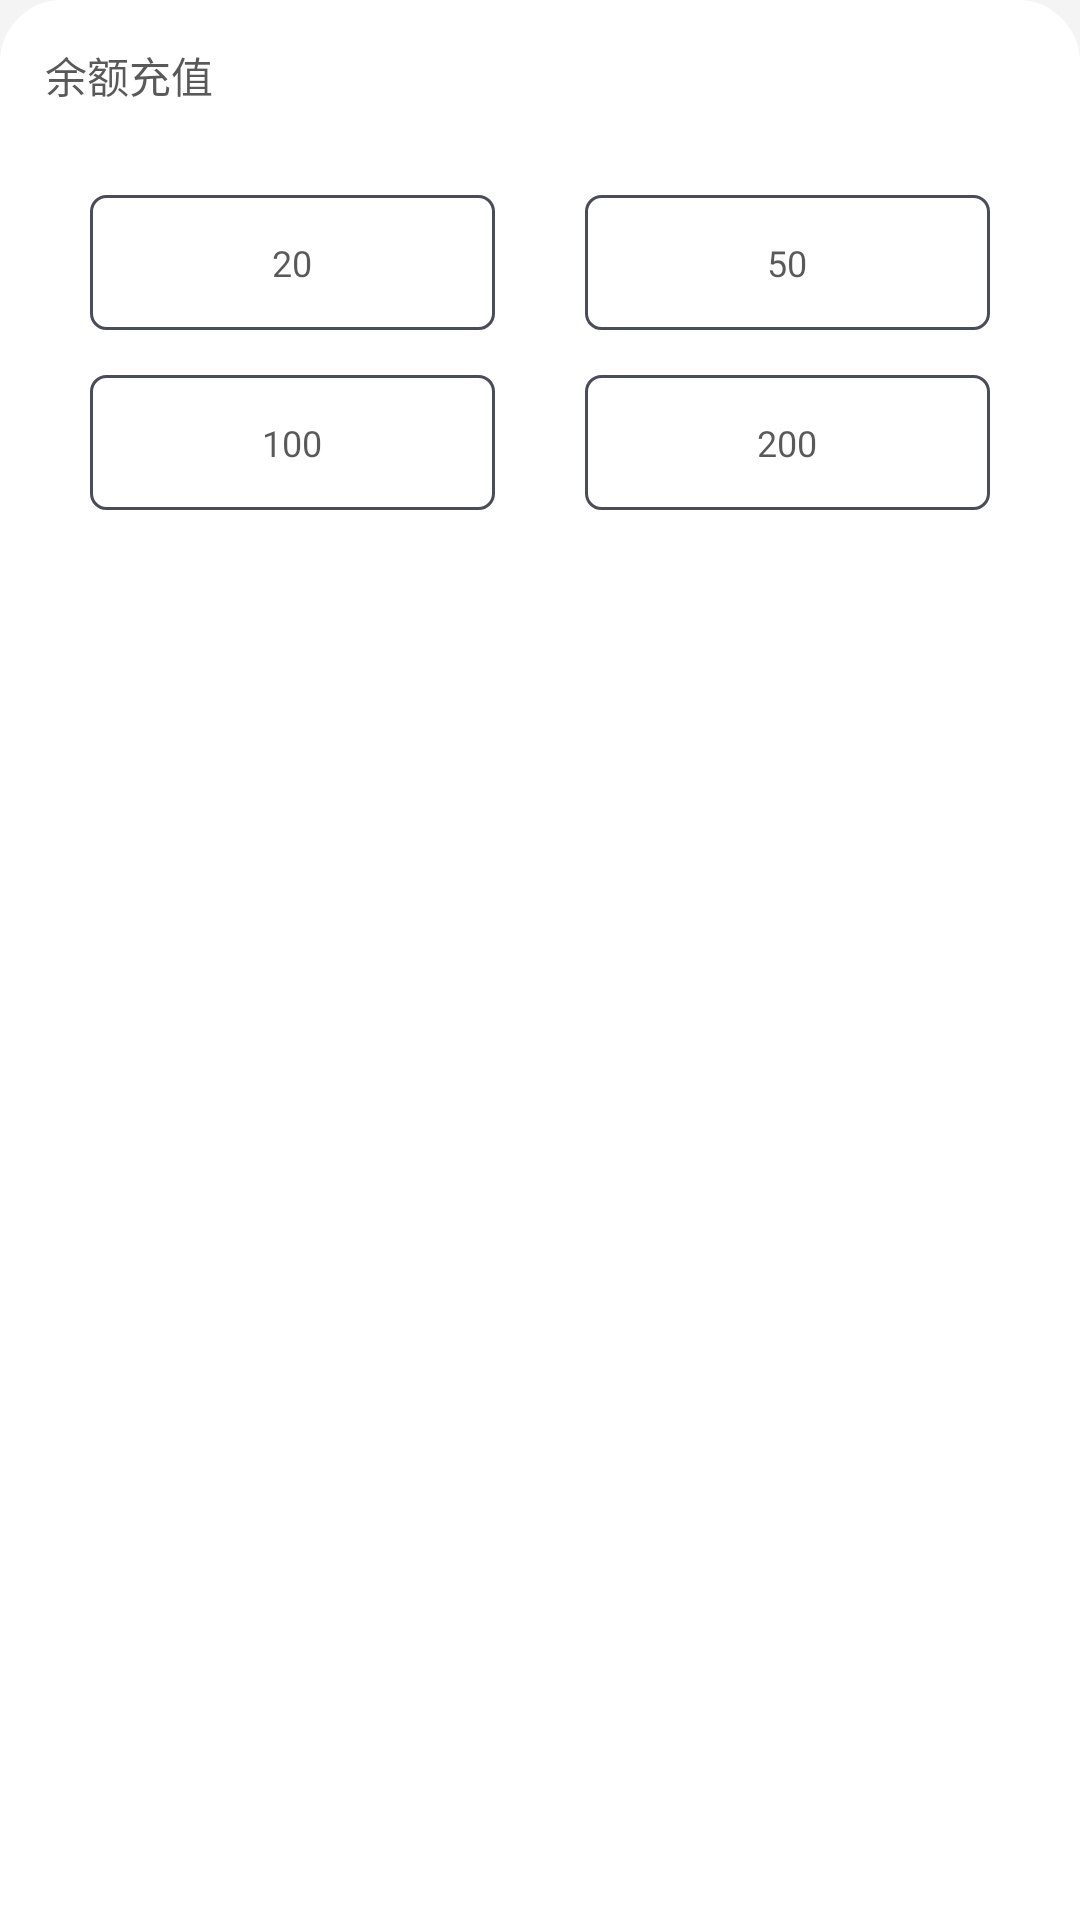

Android layout source for this screen:
<!-- AndroidManifest.xml: application theme AppTheme -->
<!-- res/layout/dialog_recharge.xml -->
<?xml version="1.0" encoding="utf-8"?>
<LinearLayout xmlns:android="http://schemas.android.com/apk/res/android"
    xmlns:tools="http://schemas.android.com/tools"
    android:layout_width="match_parent"
    android:layout_height="200dp"
    android:layout_gravity="center_horizontal|bottom"
    android:orientation="vertical"
    tools:context="com.ehecd.driving.ui.dialog.InputOrderDialog"
    android:background="@drawable/shape_white_top_20">

    <TextView
        android:layout_width="match_parent"
        android:layout_height="@dimen/dp50"
        android:gravity="center|left"
        android:textSize="@dimen/sp14"
        android:textColor="@color/black65"
        android:paddingLeft="@dimen/dp15"
        android:text="余额充值"/>

    <LinearLayout
        android:layout_width="match_parent"
        android:layout_height="wrap_content"
        android:orientation="horizontal"
        android:gravity="center"
        android:paddingLeft="@dimen/dp15"
        android:paddingRight="@dimen/dp15">

        <TextView
            android:id="@+id/tvOne"
            android:layout_width="0dp"
            android:layout_height="@dimen/dp45"
            android:layout_weight="1"
            android:textSize="@dimen/sp12"
            android:textColor="@color/black65"
            android:gravity="center"
            android:layout_margin="@dimen/dp15"
            android:background="@drawable/selector_bk_white"
            android:text="20"/>

        <TextView
            android:id="@+id/tvTwo"
            android:layout_width="0dp"
            android:layout_height="@dimen/dp45"
            android:layout_weight="1"
            android:textSize="@dimen/sp12"
            android:textColor="@color/black65"
            android:gravity="center"
            android:layout_margin="@dimen/dp15"
            android:background="@drawable/selector_bk_white"
            android:text="50"/>
    </LinearLayout>

    <LinearLayout
        android:layout_width="match_parent"
        android:layout_height="wrap_content"
        android:orientation="horizontal"
        android:gravity="center"
        android:paddingLeft="@dimen/dp15"
        android:paddingRight="@dimen/dp15">

        <TextView
            android:id="@+id/tvThree"
            android:layout_width="0dp"
            android:layout_height="@dimen/dp45"
            android:layout_weight="1"
            android:textSize="@dimen/sp12"
            android:textColor="@color/black65"
            android:gravity="center"
            android:layout_marginLeft="@dimen/dp15"
            android:layout_marginRight="@dimen/dp15"
            android:background="@drawable/selector_bk_white"
            android:text="100"/>

        <TextView
            android:id="@+id/tvFour"
            android:layout_width="0dp"
            android:layout_height="@dimen/dp45"
            android:layout_weight="1"
            android:textSize="@dimen/sp12"
            android:textColor="@color/black65"
            android:gravity="center"
            android:layout_marginLeft="@dimen/dp15"
            android:layout_marginRight="@dimen/dp15"
            android:background="@drawable/selector_bk_white"
            android:text="200"/>
    </LinearLayout>

    <View
        android:layout_width="1dp"
        android:layout_height="@dimen/dp20" />
</LinearLayout>
<!-- resources referenced by this layout -->
<resources>
  <color name="black65">#A6000000</color>
  <dimen name="dp15">15dp</dimen>
  <dimen name="dp20">20dp</dimen>
  <dimen name="dp45">45dp</dimen>
  <dimen name="dp50">50dp</dimen>
  <dimen name="sp12">12sp</dimen>
  <dimen name="sp14">14sp</dimen>
  <!-- drawable selector_bk_white (drawable) -->
  <?xml version="1.0" encoding="utf-8"?>
  <selector xmlns:android="http://schemas.android.com/apk/res/android"
      android:autoMirrored="true"
      android:dither="true"
      android:enterFadeDuration="200"
      android:exitFadeDuration="200"
      android:variablePadding="false"
      android:visible="true"
      android:constantSize="true">
  
      
      <item android:state_pressed="true">
          <shape android:shape="rectangle">
              <corners android:radius="5dp" />
              <solid android:color="#F8F8F8" />
              <stroke android:width="1dp"
                  android:color="#4A4C5A"/>
          </shape>
      </item>
  
      
      <item>
          <shape android:shape="rectangle">
              <corners android:radius="5dp" />
              <solid android:color="#FFFFFF" />
              <stroke android:width="1dp"
                  android:color="#4A4C5A"/>
          </shape>
      </item>
  </selector>
  <!-- drawable shape_white_top_20 (drawable) -->
  <?xml version="1.0" encoding="utf-8"?>
  <shape xmlns:android="http://schemas.android.com/apk/res/android">
      <solid android:color="#FFFFFF" />
      <corners
          android:topLeftRadius="@dimen/dp20"
          android:topRightRadius="@dimen/dp20"/>
      <stroke android:width="1.5dp" android:color="#FFFFFF" />
  </shape>
  <style name="AppTheme" parent="Theme.AppCompat.DayNight.NoActionBar">
          
          <item name="android:windowBackground">@color/windowBackground</item>
          
          <item name="colorPrimary">@color/colorPrimary</item>
          
          <item name="colorPrimaryDark">@color/colorPrimaryDark</item>
          
          <item name="colorAccent">@color/colorAccent</item>
          
          <item name="android:textColor">@color/textColor</item>
          
          <item name="android:textColorHint">@color/textColorHint</item>
          
          <item name="windowActionModeOverlay">true</item>
          <item name="android:windowContentOverlay">@null</item>
          
          <item name="actionModeBackground">@color/colorPrimary</item>
          
          <item name="android:textAllCaps">false</item>
          
          
          
          <item name="android:overScrollMode">never</item>
      </style>
  <color name="windowBackground">#F4F4F4</color>
  <color name="colorPrimary">@color/white</color>
  <color name="colorPrimaryDark">@color/black</color>
  <color name="colorAccent">#5A8DDF</color>
  <color name="textColor">#333333</color>
  <color name="textColorHint">#757575</color>
  <color name="white">#FFFFFFFF</color>
  <color name="black">#FF000000</color>
</resources>
